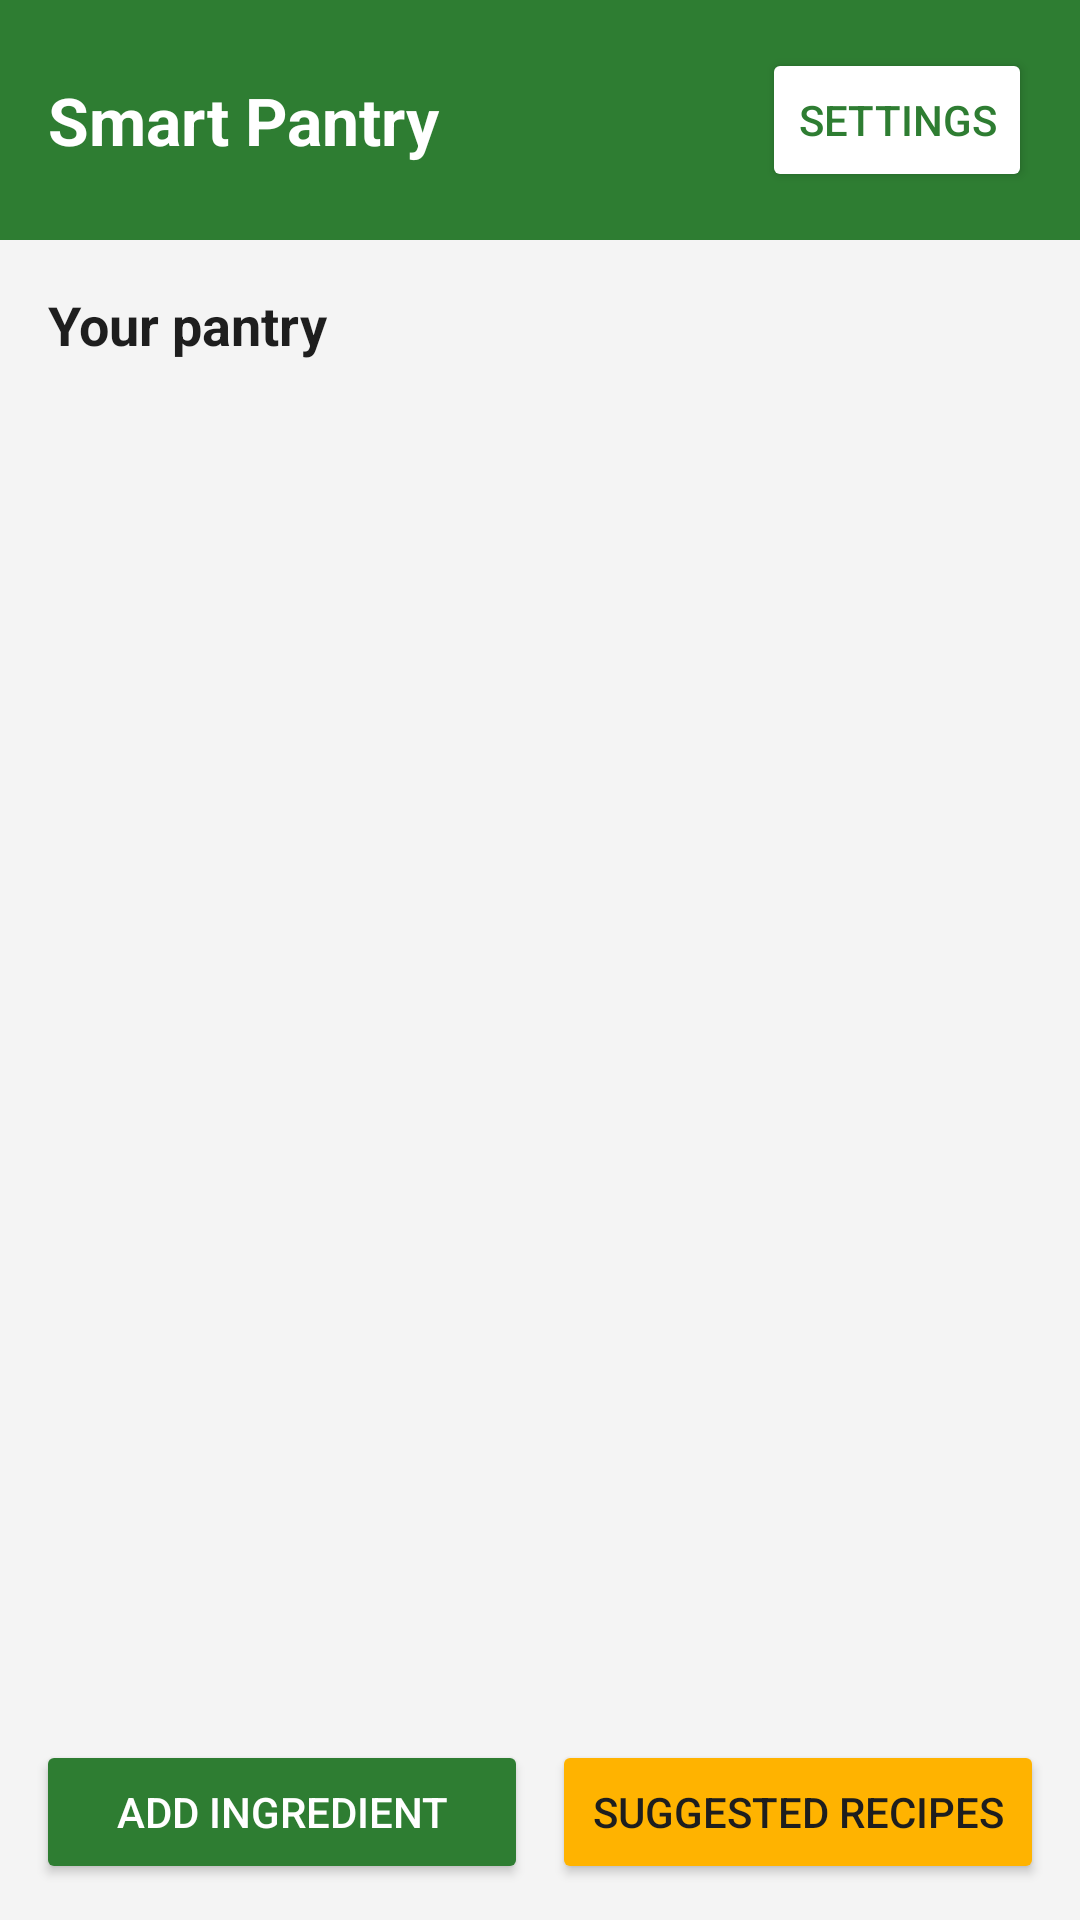

Produce the Android XML layout that renders to this screen, including the resource entries it uses.
<!-- AndroidManifest.xml: application theme AppTheme -->
<!-- res/layout/activity_main.xml -->
<?xml version="1.0" encoding="utf-8"?>
<LinearLayout xmlns:android="http://schemas.android.com/apk/res/android"
    android:layout_width="match_parent"
    android:layout_height="match_parent"
    android:orientation="vertical"
    android:background="#F4F4F4">

    <LinearLayout
        android:layout_width="match_parent"
        android:layout_height="wrap_content"
        android:background="#2E7D32"
        android:padding="16dp"
        android:orientation="horizontal"
        android:gravity="center_vertical">

        <TextView
            android:layout_width="0dp"
            android:layout_height="wrap_content"
            android:layout_weight="1"
            android:text="Smart Pantry"
            android:textColor="#FFFFFF"
            android:textSize="22sp"
            android:textStyle="bold" />

        <Button
            android:id="@+id/settingsButton"
            android:layout_width="wrap_content"
            android:layout_height="wrap_content"
            android:text="Settings"
            android:textColor="#2E7D32"
            android:backgroundTint="#FFFFFF" />
    </LinearLayout>

    <TextView
        android:layout_width="match_parent"
        android:layout_height="wrap_content"
        android:text="Your pantry"
        android:textStyle="bold"
        android:textSize="18sp"
        android:padding="16dp"
        android:textColor="#1E1E1E" />

    <androidx.recyclerview.widget.RecyclerView
        android:id="@+id/pantryRecyclerView"
        android:layout_width="match_parent"
        android:layout_height="0dp"
        android:layout_weight="1"
        android:paddingStart="8dp"
        android:paddingEnd="8dp" />

    <TextView
        android:id="@+id/emptyPantryText"
        android:layout_width="match_parent"
        android:layout_height="wrap_content"
        android:text="No ingredients yet - add your first item"
        android:textColor="#616161"
        android:textSize="16sp"
        android:gravity="center"
        android:visibility="gone"
        android:padding="24dp" />

    <LinearLayout
        android:layout_width="match_parent"
        android:layout_height="wrap_content"
        android:orientation="horizontal"
        android:padding="12dp"
        android:gravity="center">

        <Button
            android:id="@+id/addIngredientButton"
            android:layout_width="0dp"
            android:layout_height="wrap_content"
            android:layout_weight="1"
            android:text="Add Ingredient"
            android:backgroundTint="#2E7D32"
            android:textColor="#FFFFFF" />

        <Button
            android:id="@+id/suggestedRecipesButton"
            android:layout_width="0dp"
            android:layout_height="wrap_content"
            android:layout_weight="1"
            android:layout_marginStart="8dp"
            android:text="Suggested Recipes"
            android:backgroundTint="#FFB300"
            android:textColor="#1E1E1E" />
    </LinearLayout>
</LinearLayout>
<!-- resources referenced by this layout -->
<resources>
  <style name="AppTheme" parent="Theme.AppCompat.Light.DarkActionBar">
          <item name="colorPrimary">@color/green_primary</item>
          <item name="colorPrimaryDark">@color/green_dark</item>
          <item name="colorAccent">@color/amber</item>
      </style>
  <color name="green_primary">#2E7D32</color>
  <color name="green_dark">#1B5E20</color>
  <color name="amber">#FFB300</color>
</resources>
